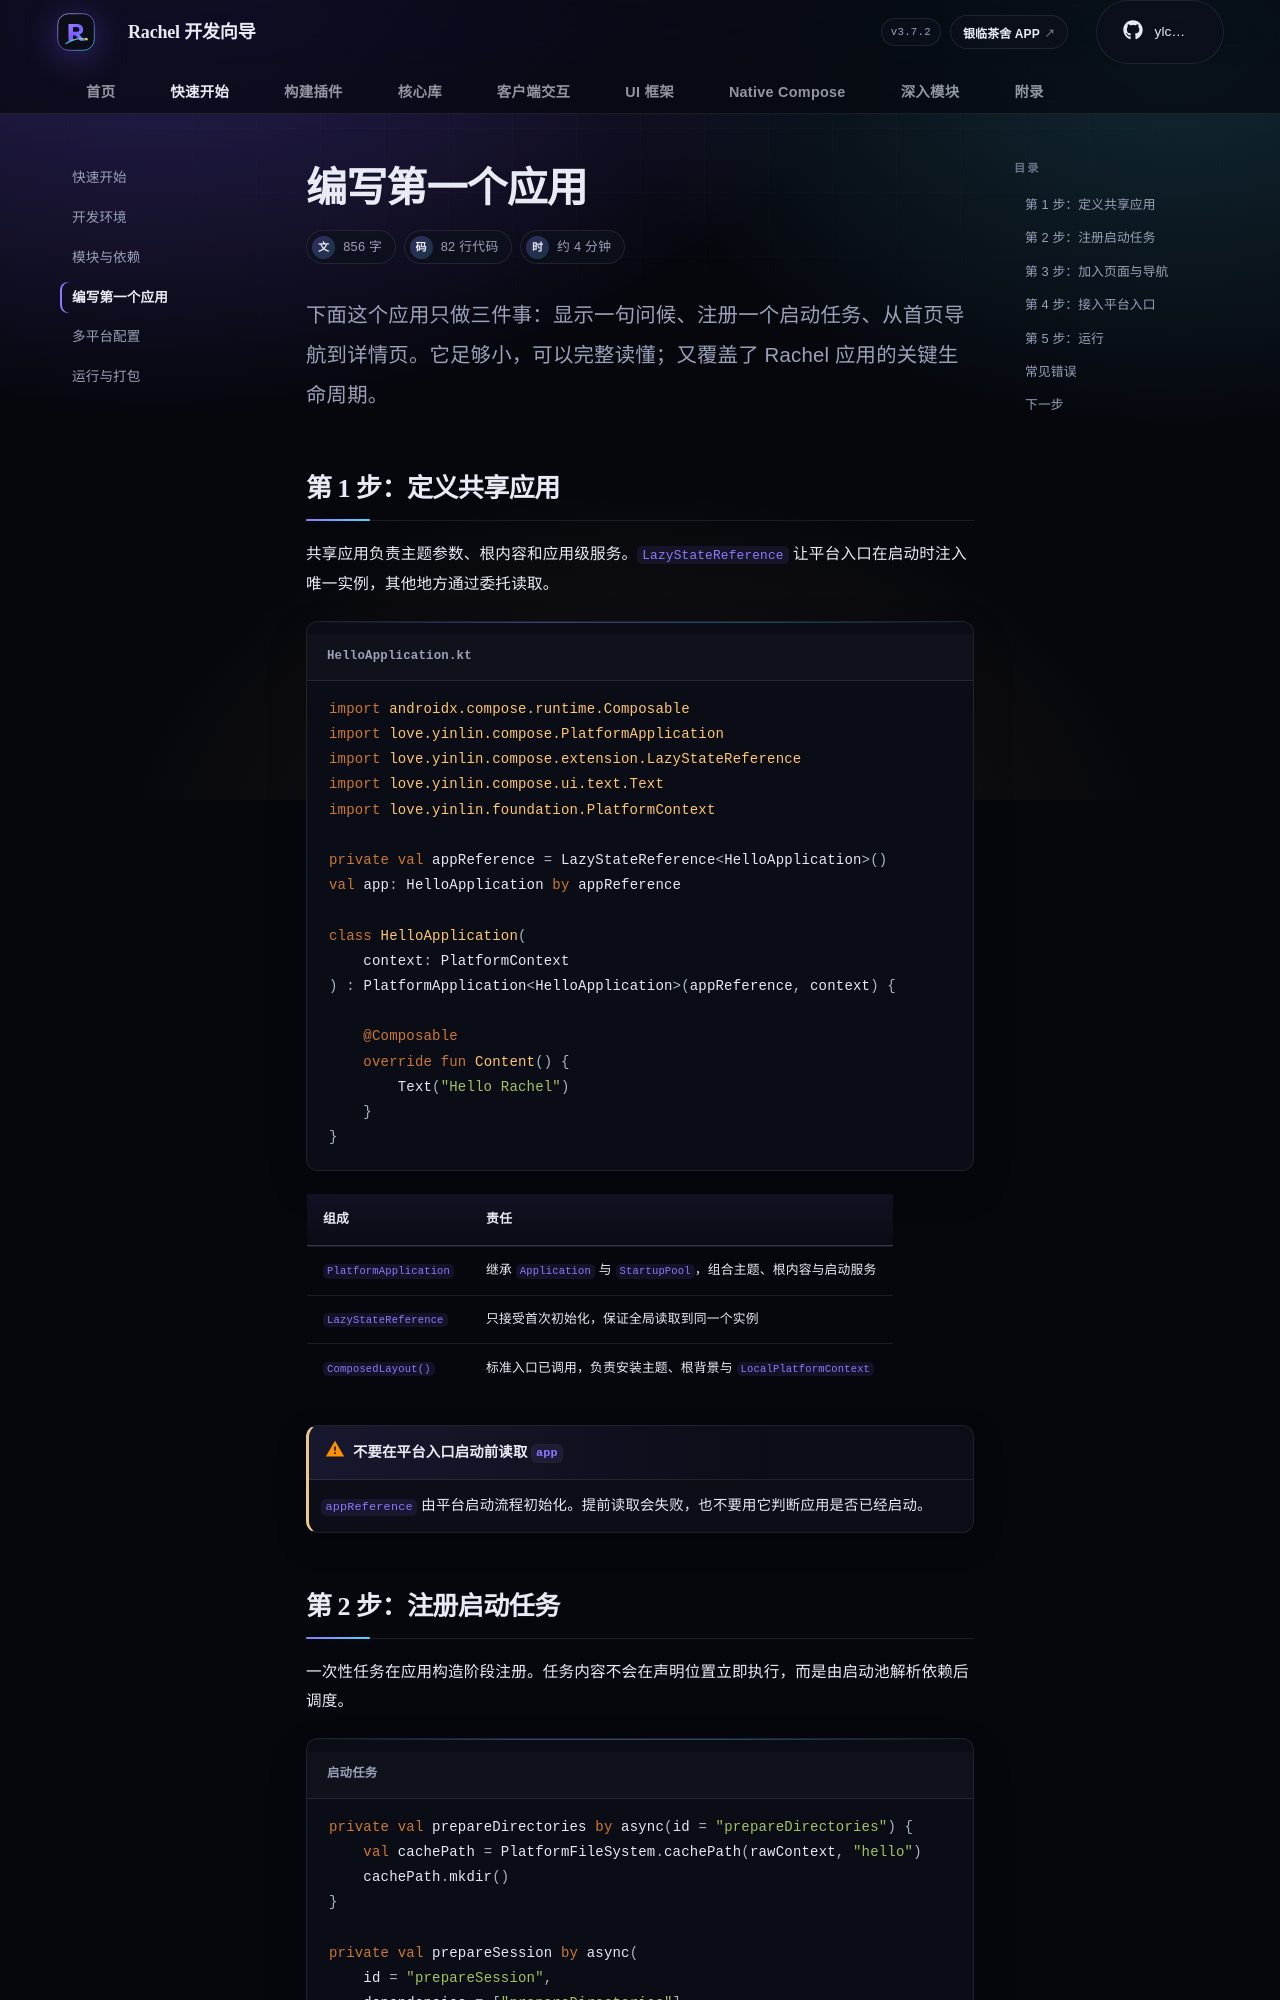

repository: rachel-ylcs/ylcs-kmp · page: start/first-app/index.html · generator: mkdocs

---
description: 从共享应用到页面导航，再到 Android、Desktop、Web、iOS 与桌面 Native 入口的完整最小实现。
---

# 编写第一个应用

<p class="rc-lead">下面这个应用只做三件事：显示一句问候、注册一个启动任务、从首页导航到详情页。它足够小，可以完整读懂；又覆盖了 Rachel 应用的关键生命周期。</p>

## 第 1 步：定义共享应用

共享应用负责主题参数、根内容和应用级服务。`LazyStateReference` 让平台入口在启动时注入唯一实例，其他地方通过委托读取。

```kotlin title="HelloApplication.kt"
import androidx.compose.runtime.Composable
import love.yinlin.compose.PlatformApplication
import love.yinlin.compose.extension.LazyStateReference
import love.yinlin.compose.ui.text.Text
import love.yinlin.foundation.PlatformContext

private val appReference = LazyStateReference<HelloApplication>()
val app: HelloApplication by appReference

class HelloApplication(
    context: PlatformContext
) : PlatformApplication<HelloApplication>(appReference, context) {

    @Composable
    override fun Content() {
        Text("Hello Rachel")
    }
}
```

| 组成 | 责任 |
| --- | --- |
| `PlatformApplication` | 继承 `Application` 与 `StartupPool`，组合主题、根内容与启动服务 |
| `LazyStateReference` | 只接受首次初始化，保证全局读取到同一个实例 |
| `ComposedLayout()` | 标准入口已调用，负责安装主题、根背景与 `LocalPlatformContext` |

!!! warning "不要在平台入口启动前读取 `app`"
    `appReference` 由平台启动流程初始化。提前读取会失败，也不要用它判断应用是否已经启动。
